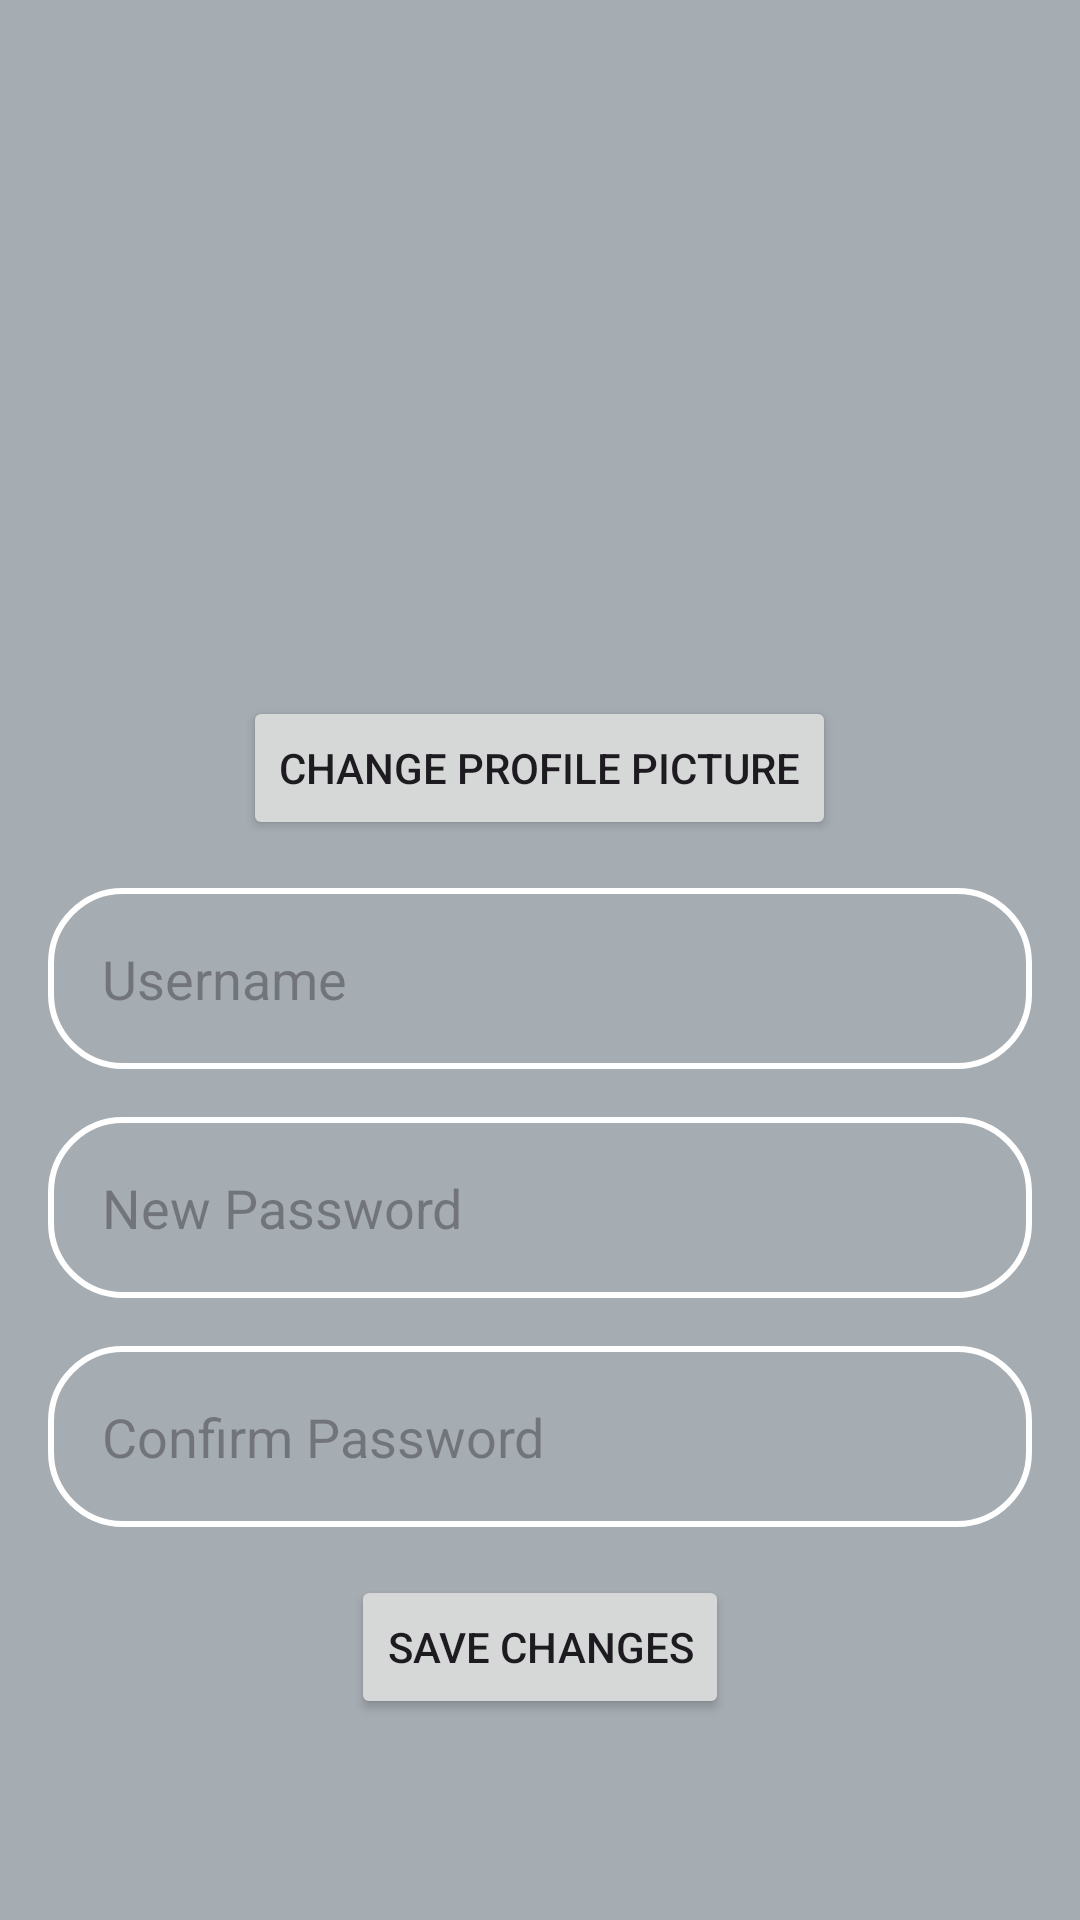

Write the Android layout XML for this screen, with the resource values it uses.
<!-- AndroidManifest.xml: application theme Theme.HelloMich -->
<!-- res/layout/fragment_settings.xml -->
<?xml version="1.0" encoding="utf-8"?>
<FrameLayout xmlns:android="http://schemas.android.com/apk/res/android"
    xmlns:app="http://schemas.android.com/apk/res-auto"
    xmlns:tools="http://schemas.android.com/tools" android:layout_height="match_parent"
    android:layout_width="match_parent"
    android:background="@color/material_dynamic_neutral_variant70"
    >

    <ScrollView
        android:layout_width="match_parent"
        android:layout_height="match_parent"
        tools:context=".SettingsFragment">

        <LinearLayout
            android:layout_width="match_parent"
            android:layout_height="match_parent"
            android:orientation="vertical"
            android:padding="16dp">

            <ImageView
                android:id="@+id/profileImageView"
                android:layout_width="200dp"
                android:layout_height="200dp"
                android:layout_gravity="center"
                android:layout_marginBottom="16dp"
                android:src="@drawable/baseline_person_24"
                android:scaleType="centerCrop"
                android:contentDescription="Photo" />

            <Button
                android:id="@+id/changeProfilePictureButton"
                android:layout_width="wrap_content"
                android:layout_height="wrap_content"
                android:layout_gravity="center"
                android:text="Change Profile Picture" />

            <EditText
                android:id="@+id/usernameEditText"
                android:layout_width="match_parent"
                android:layout_height="wrap_content"
                android:background="@drawable/rounded_corner"
                android:padding="18dp"
                android:hint="Username"
                android:textColor="@color/black"
                android:layout_marginTop="16dp" />

            <EditText
                android:id="@+id/newPasswordEditText"
                android:layout_width="match_parent"
                android:layout_height="wrap_content"
                android:hint="New Password"
                android:background="@drawable/rounded_corner"
                android:padding="18dp"
                android:textColor="@color/black"
                android:inputType="textPassword"
                android:layout_marginTop="16dp" />

            <EditText
                android:id="@+id/confirmPasswordEditText"
                android:layout_width="match_parent"
                android:layout_height="wrap_content"
                android:textColor="@color/black"
                android:background="@drawable/rounded_corner"
                android:padding="18dp"
                android:hint="Confirm Password"
                android:inputType="textPassword"
                android:layout_marginTop="16dp" />

            <Button
                android:id="@+id/saveButton"
                android:layout_width="wrap_content"
                android:layout_height="wrap_content"
                android:layout_gravity="center"
                android:layout_marginTop="16dp"
                android:text="Save Changes" />

        </LinearLayout>
    </ScrollView>
</FrameLayout>
<!-- resources referenced by this layout -->
<resources>
  <!-- drawable rounded_corner (drawable) -->
  <?xml version="1.0" encoding="utf-8"?>
  <shape xmlns:android="http://schemas.android.com/apk/res/android"
      android:shape="rectangle"
      >
      <corners android:radius="24dp"></corners>
      <stroke android:width="2dp" android:color="@color/white"></stroke>
  
  
  
  </shape>
  <style name="Theme.HelloMich" parent="Base.Theme.HelloMich" />
  <style name="Base.Theme.HelloMich" parent="Theme.Material3.DayNight.NoActionBar">
          
          
      </style>
  <!-- not gathered from this repository: default colours our renderer supplied (Android Studio template values) -->
  <color name="black">#FF000000</color>
  <color name="white">#FFFFFFFF</color>
</resources>
